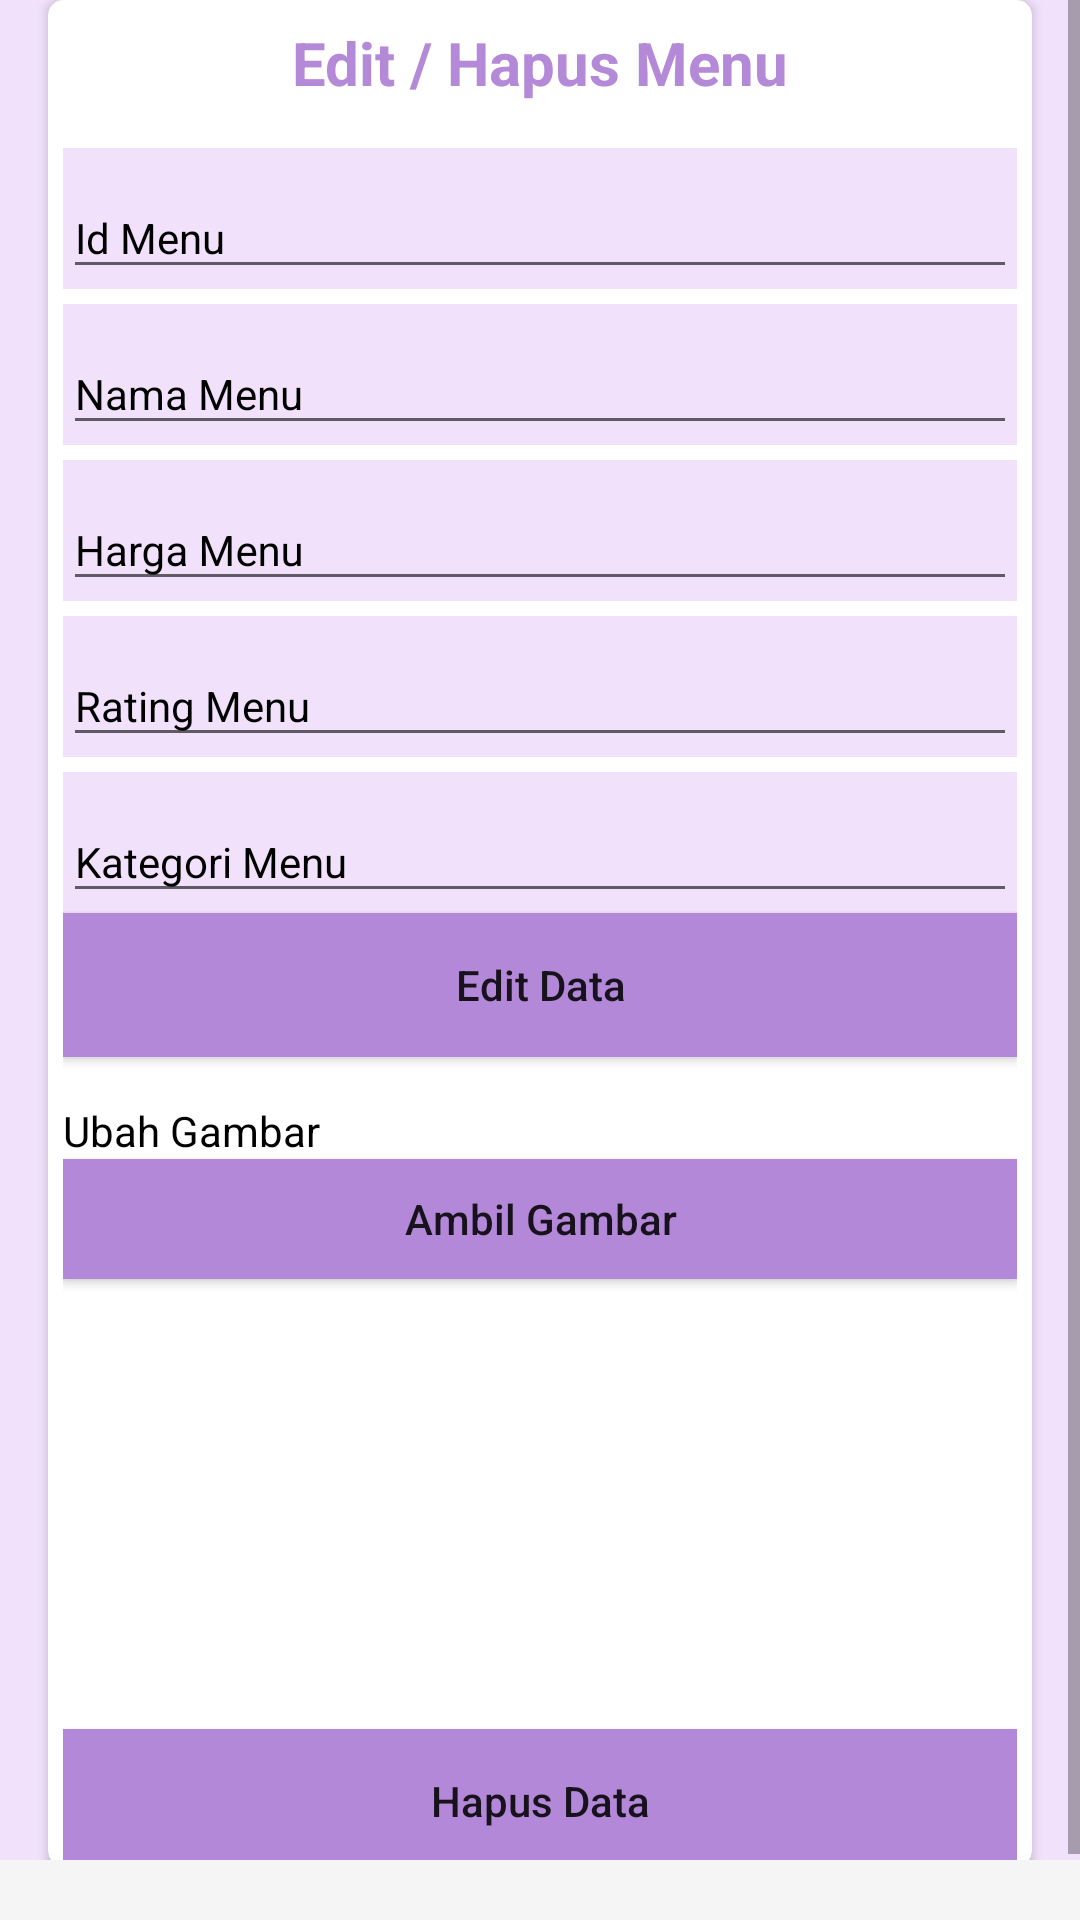

Produce the Android XML layout that renders to this screen, including the resource entries it uses.
<!-- AndroidManifest.xml: application theme Theme.UtsApilkasiCatering -->
<!-- res/layout/activity_edit_menudan_hapus_menu.xml -->
<?xml version="1.0" encoding="utf-8"?>
<LinearLayout xmlns:android="http://schemas.android.com/apk/res/android"
    xmlns:app="http://schemas.android.com/apk/res-auto"
    xmlns:tools="http://schemas.android.com/tools"
    android:layout_width="match_parent"
    android:layout_height="match_parent"
    android:orientation="vertical"
    android:background="#F5F5F5"
    android:gravity="center">

    <ScrollView
        android:layout_width="match_parent"
        android:layout_height="match_parent"
        android:layout_gravity="center"
        android:fillViewport="true"
        android:layout_marginBottom="20dp">

        <TableLayout
            android:layout_width="match_parent"
            android:layout_height="match_parent"
            android:background="#F1E1FB"
            android:gravity="center"
            android:stretchColumns="1">
            <androidx.cardview.widget.CardView
                android:layout_width="match_parent"
                android:layout_height="wrap_content"
                android:layout_marginRight="16dp"
                app:cardCornerRadius="5dp"
                android:layout_marginLeft="16dp">
                <LinearLayout
                    android:layout_width="match_parent"
                    android:layout_height="wrap_content"
                    android:orientation="vertical"
                    android:layout_marginRight="5dp"
                    android:layout_marginLeft="5dp"
                    android:gravity="center"
                    android:layout_marginTop="5dp"
                    android:layout_gravity="center"
                    android:background="#FFF">
                    <TextView
                        android:layout_width="match_parent"
                        android:layout_height="wrap_content"
                        android:text="Edit / Hapus Menu"
                        android:textColor="@color/purple_700"
                        android:gravity="center"
                        android:textSize="20dp"
                        android:textStyle="bold"/>
                    <com.google.android.material.textfield.TextInputLayout
                        android:layout_width="match_parent"
                        android:layout_height="wrap_content"
                        android:textColorHint="#000000"
                        android:background="#F1E1FB"
                        android:layout_marginTop="15dp"
                        android:hint="Id Menu">

                        <com.google.android.material.textfield.TextInputEditText
                            android:id="@+id/edtidMenu"
                            android:layout_width="match_parent"
                            android:layout_height="wrap_content"
                            android:inputType="textAutoComplete"
                            android:textColor="#636E72"
                            android:textColorHint="#636E72"
                            android:textSize="14dp" />
                    </com.google.android.material.textfield.TextInputLayout>
                    <com.google.android.material.textfield.TextInputLayout
                        android:layout_width="match_parent"
                        android:layout_height="wrap_content"
                        android:hint="Nama Menu"
                        android:textColorHint="#000000"
                        android:background="#F1E1FB"
                        android:layout_marginTop="5dp">
                        <com.google.android.material.textfield.TextInputEditText
                            android:layout_width="match_parent"
                            android:layout_height="wrap_content"
                            android:textColor="#000000"
                            android:textSize="14dp"
                            android:id="@+id/edtnamaMenu"
                            android:textColorHint="#000000"
                            android:inputType="textAutoComplete"/>
                    </com.google.android.material.textfield.TextInputLayout>
                    <com.google.android.material.textfield.TextInputLayout
                        android:layout_width="match_parent"
                        android:layout_height="wrap_content"
                        android:hint="Harga Menu"
                        android:textColorHint="#000000"
                        android:background="#F1E1FB"
                        android:layout_marginTop="5dp">
                        <com.google.android.material.textfield.TextInputEditText
                            android:layout_width="match_parent"
                            android:layout_height="wrap_content"
                            android:textColor="#000000"
                            android:textSize="14dp"
                            android:id="@+id/edthargaMenu"
                            android:textColorHint="#636E72"
                            android:inputType="textEmailAddress"/>
                    </com.google.android.material.textfield.TextInputLayout>
                    <com.google.android.material.textfield.TextInputLayout
                        android:layout_width="match_parent"
                        android:layout_height="wrap_content"
                        android:hint="Rating Menu"
                        android:textColorHint="#000000"
                        android:background="#F1E1FB"
                        android:layout_marginTop="5dp">
                        <com.google.android.material.textfield.TextInputEditText
                            android:layout_width="match_parent"
                            android:layout_height="wrap_content"
                            android:textColor="#000000"
                            android:textSize="14dp"
                            android:id="@+id/edtratingMenu"
                            android:textColorHint="#000000"
                            android:inputType="textEmailAddress"/>
                    </com.google.android.material.textfield.TextInputLayout>
                    <com.google.android.material.textfield.TextInputLayout
                        android:layout_width="match_parent"
                        android:layout_height="wrap_content"
                        android:hint="Kategori Menu"
                        android:textColorHint="#000000"
                        android:background="#F1E1FB"
                        android:layout_marginTop="5dp">
                        <com.google.android.material.textfield.TextInputEditText
                            android:layout_width="match_parent"
                            android:layout_height="wrap_content"
                            android:textColor="#000000"
                            android:textSize="14dp"
                            android:id="@+id/edtkategoriMenu"
                            android:textColorHint="#000000"
                            android:inputType="textEmailAddress"/>
                    </com.google.android.material.textfield.TextInputLayout>

                    <Button
                        android:id="@+id/editData"
                        android:layout_width="match_parent"
                        android:layout_height="wrap_content"
                        android:background="@color/purple_700"
                        android:text="Edit Data"
                        android:textAllCaps="false" />

                    <TextView
                        android:layout_width="match_parent"
                        android:layout_height="wrap_content"
                        android:layout_marginTop="15dp"
                        android:textColor="#000000"
                        android:text="Ubah Gambar"/>
                    <Button
                        android:id="@+id/btnTakeImage"
                        android:layout_width="match_parent"
                        android:layout_height="40dp"
                        android:background="@color/purple_700"
                        android:gravity="center"
                        android:textAllCaps="false"
                        android:text="Ambil Gambar"/>
                    <ImageView
                        android:layout_width="150dp"
                        android:layout_height="150dp"
                        android:layout_gravity="center"
                        android:id="@+id/gambarMenu"/>
                    <Button
                        android:id="@+id/btnUploadGambar"
                        android:layout_width="match_parent"
                        android:layout_height="40dp"
                        android:background="@color/purple_700"
                        android:gravity="center"
                        android:visibility="gone"
                        android:textAllCaps="false"
                        android:text="Upload Gambar"/>

                    <Button
                        android:layout_width="match_parent"
                        android:layout_height="wrap_content"
                        android:background="@color/purple_700"
                        android:text="Hapus Data"
                        android:id="@+id/hapusData"
                        android:textAllCaps="false"/>

                </LinearLayout>
            </androidx.cardview.widget.CardView>
        </TableLayout>
    </ScrollView>
</LinearLayout>
<!-- resources referenced by this layout -->
<resources>
  <color name="purple_700">#FDB388D8</color>
  <style name="Theme.UtsApilkasiCatering" parent="Theme.AppCompat.Light.NoActionBar">
          
          <item name="colorPrimary">@color/purple_700</item>
          <item name="colorPrimaryVariant">@color/purple_700</item>
          <item name="colorOnPrimary">@color/white</item>
          
          <item name="colorSecondary">@color/teal_200</item>
          <item name="colorSecondaryVariant">@color/teal_700</item>
          <item name="colorOnSecondary">@color/black</item>
          
          <item name="android:statusBarColor" tools:targetApi="l">?attr/colorPrimaryVariant</item>
          
      </style>
  <color name="white">#FFFFFFFF</color>
  <color name="teal_200">#F66AF4</color>
  <color name="teal_700">#FD6703</color>
  <color name="black">#FF000000</color>
</resources>
